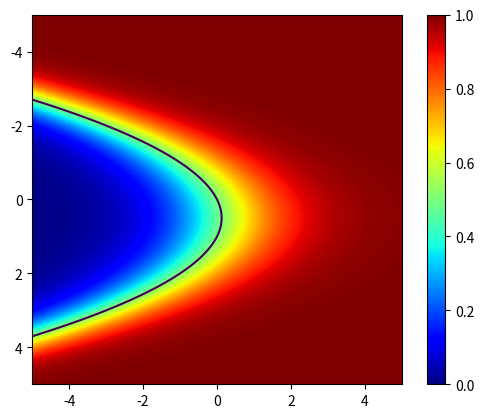

Here is the Python script that generated this plot:
# -*- coding: utf-8 -*-
"""
Created on Wed Oct 14 20:41:46 2015

[redacted]
"""

#
# Example code that shows how to plot the function value and a decision
# boundary for a simple logistic regression model using python
#
# [redacted]
#

import numpy as np
from scipy.special import expit
import matplotlib.pyplot as plt

# define our hypothesis (vectorized!)
def f(x): 
  return expit(np.matrix([0, 1, -.5,.5])*x);
 
# create the domain for the plot
x_min = -5; x_max = 5
y_min = -5; y_max = 5

x1 = np.linspace(x_min, x_max, 200)
y1 = np.linspace(y_min, y_max , 200)
x,y = np.meshgrid(x1, y1)

#
# evalute it in a vectorized way (and reshape into a matrix)
#

# make a 3 x N matrix of the sample points
data = np.vstack((
   np.ones(x.size), # add the bias term
   x.ravel(), # make the matrix into a vector
   y.ravel(), 
   y.ravel()**2)) # add a quadratic term for fun

z = f(data)

z = z.reshape(x.shape)

#
# Make the plots
#

# show the function value in the background
cs = plt.imshow(z,
  extent=(x_min,x_max,y_max,y_min), # define limits of grid, note reversed y axis
  cmap=plt.cm.jet)
plt.clim(0,1) # defines the value to assign the min/max color

# draw the line on top
levels = np.array([.5])
cs_line = plt.contour(x,y,z,levels)

# add a color bar
CB = plt.colorbar(cs)

plt.show()
